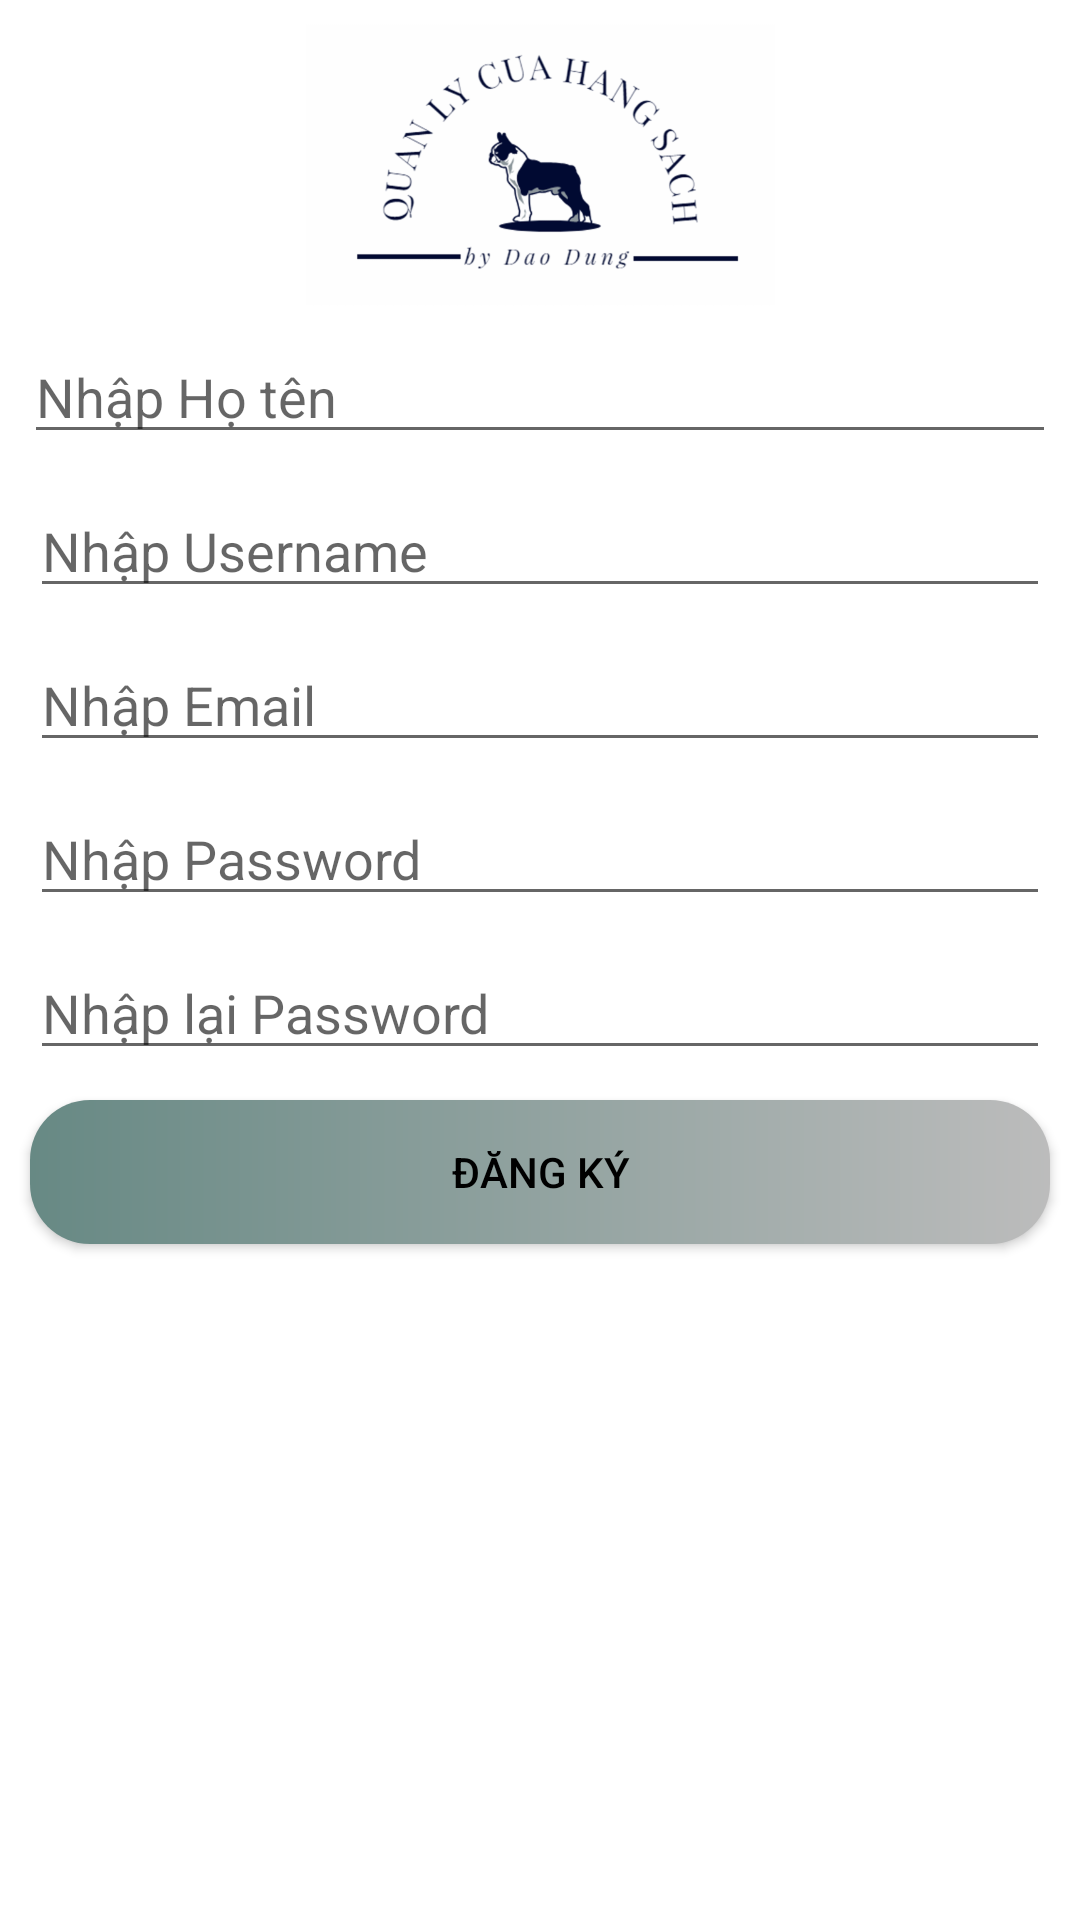

This screen was rendered from an Android layout file. Write that file and the resources it references.
<!-- AndroidManifest.xml: application theme DungCustom -->
<!-- res/layout/activity_dang_ky.xml -->
<?xml version="1.0" encoding="utf-8"?>
<android.support.constraint.ConstraintLayout
        xmlns:android="http://schemas.android.com/apk/res/android"
        xmlns:tools="http://schemas.android.com/tools"
        xmlns:app="http://schemas.android.com/apk/res-auto"
        android:layout_width="match_parent"
        android:layout_height="match_parent"
        tools:context=".DangKyDangNhap.DangNhapActivity"
        android:background="#ffffff">

    <ImageView
            android:layout_width="225dp"
            android:layout_height="94dp"
            app:srcCompat="@drawable/img_background"
            android:id="@+id/imageView"
            android:layout_marginTop="8dp"
            app:layout_constraintTop_toTopOf="parent"
            app:layout_constraintEnd_toEndOf="parent"
            android:layout_marginEnd="8dp"
            android:layout_marginRight="8dp"
            app:layout_constraintStart_toStartOf="parent"
            android:layout_marginLeft="8dp"
            android:layout_marginStart="8dp"
            android:layout_marginBottom="8dp"
            app:layout_constraintBottom_toBottomOf="parent"
            app:layout_constraintVertical_bias="0.0"
            />

    <EditText
            android:layout_width="match_parent"
            android:layout_height="wrap_content"
            android:inputType="textPersonName"
            android:ems="10"
            android:id="@+id/edtUsernameCapNhat"
            android:layout_marginStart="8dp"
            app:layout_constraintStart_toStartOf="parent"
            android:layout_marginLeft="8dp"
            android:layout_marginEnd="8dp"
            app:layout_constraintEnd_toEndOf="parent"
            android:layout_marginRight="8dp"
            app:layout_constraintHorizontal_bias="1.0"
            android:layout_margin="10dp"
            android:hint="@string/edtUsername"
            android:layout_marginTop="8dp"
            app:layout_constraintTop_toBottomOf="@+id/edtHoTenCapNhat"/>

    <EditText
            android:layout_width="match_parent"
            android:layout_height="wrap_content"
            android:inputType="textPersonName"
            android:ems="10"
            android:id="@+id/edtPassCapNhat"
            android:hint="@string/edtPassword"
            android:layout_marginEnd="8dp"
            app:layout_constraintEnd_toEndOf="parent"
            android:layout_marginRight="8dp"
            android:layout_marginStart="8dp"
            app:layout_constraintStart_toStartOf="parent"
            android:layout_marginLeft="8dp"
            android:layout_margin="10dp"
            app:layout_constraintHorizontal_bias="1.0"
            android:layout_marginTop="8dp"
            app:layout_constraintTop_toBottomOf="@+id/edtEmailCapNhat"/>

    <Button
            android:text="@string/btnDangKy"
            android:layout_height="wrap_content"
            android:id="@+id/btnDangKy"
            app:layout_constraintEnd_toEndOf="parent"
            android:layout_marginEnd="8dp"
            android:layout_marginRight="8dp"
            app:layout_constraintStart_toStartOf="parent"
            android:layout_marginLeft="8dp"
            android:layout_marginStart="8dp"
            android:layout_width="match_parent"
            android:layout_margin="10dp"
            android:textColor="@android:color/black"
            android:background="@drawable/ic_button_sign_up"
            app:layout_constraintHorizontal_bias="0.0"
            android:layout_marginTop="8dp"
            app:layout_constraintTop_toBottomOf="@+id/edtNhapLaiPassCapNhat"/>

    <EditText
            android:layout_width="match_parent"
            android:layout_height="wrap_content"
            android:inputType="textPersonName"
            android:ems="10"
            android:id="@+id/edtNhapLaiPassCapNhat"
            android:layout_marginTop="8dp"
            android:layout_margin="10dp"
            app:layout_constraintTop_toBottomOf="@+id/edtPassCapNhat"
            android:layout_marginEnd="8dp"
            app:layout_constraintEnd_toEndOf="parent"
            android:layout_marginRight="8dp"
            app:layout_constraintStart_toStartOf="parent"
            android:hint="@string/edtNhapLaiPass"
            android:layout_marginLeft="8dp"
            android:layout_marginStart="8dp"/>

    <EditText
            android:layout_width="match_parent"
            android:layout_height="wrap_content"
            android:inputType="textPersonName"
            android:ems="10"
            android:id="@+id/edtEmailCapNhat"
            android:layout_margin="10dp"
            android:hint="@string/edtEmailMoi"
            android:layout_marginTop="8dp"
            app:layout_constraintTop_toBottomOf="@+id/edtUsernameCapNhat"
            android:layout_marginEnd="8dp"
            app:layout_constraintEnd_toEndOf="parent"
            android:layout_marginRight="8dp"
            app:layout_constraintStart_toStartOf="parent"
            android:layout_marginLeft="8dp"
            android:layout_marginStart="8dp"/>

    <EditText
            android:layout_width="match_parent"
            android:layout_height="wrap_content"
            android:id="@+id/edtHoTenCapNhat"
            android:hint="@string/edtHoTenMoi"
            android:layout_marginTop="8dp"
            app:layout_constraintTop_toBottomOf="@+id/imageView"
            app:layout_constraintEnd_toEndOf="parent"
            android:layout_marginEnd="8dp"
            android:layout_marginRight="8dp"
            app:layout_constraintStart_toStartOf="parent"
            android:layout_marginLeft="8dp"
            android:layout_marginStart="8dp"/>


</android.support.constraint.ConstraintLayout>
<!-- resources referenced by this layout -->
<resources>
  <!-- drawable ic_button_sign_up (drawable) -->
  <?xml version="1.0" encoding="utf-8"?>
  <shape xmlns:android="http://schemas.android.com/apk/res/android">
  
      <gradient android:startColor="@color/dungcustom5"
                android:endColor="#bcbcbc"
                ></gradient>
      <size android:width="10dp" android:height="1dp"></size>
      <corners android:radius="20dp"></corners>
  
  </shape>
  <!-- drawable img_background: png bitmap (drawable-hdpi, 21245 bytes) -->
  <string name="btnDangKy">Đăng ký</string>
  <string name="edtEmailMoi">Nhập Email</string>
  <string name="edtHoTenMoi">Nhập Họ tên</string>
  <string name="edtNhapLaiPass">Nhập lại Password</string>
  <string name="edtPassword">Nhập Password</string>
  <string name="edtUsername">Nhập Username</string>
  <style name="DungCustom" parent="Theme.AppCompat.Light.DarkActionBar">
          
          <item name="colorPrimary">@color/dungcustom5</item>
          <item name="colorPrimaryDark">@color/dungcustom7</item>
          <item name="colorAccent">@color/dungcustom5</item>
      </style>
  <color name="dungcustom5">#678984</color>
  <color name="dungcustom7">#6c6c6c</color>
</resources>
